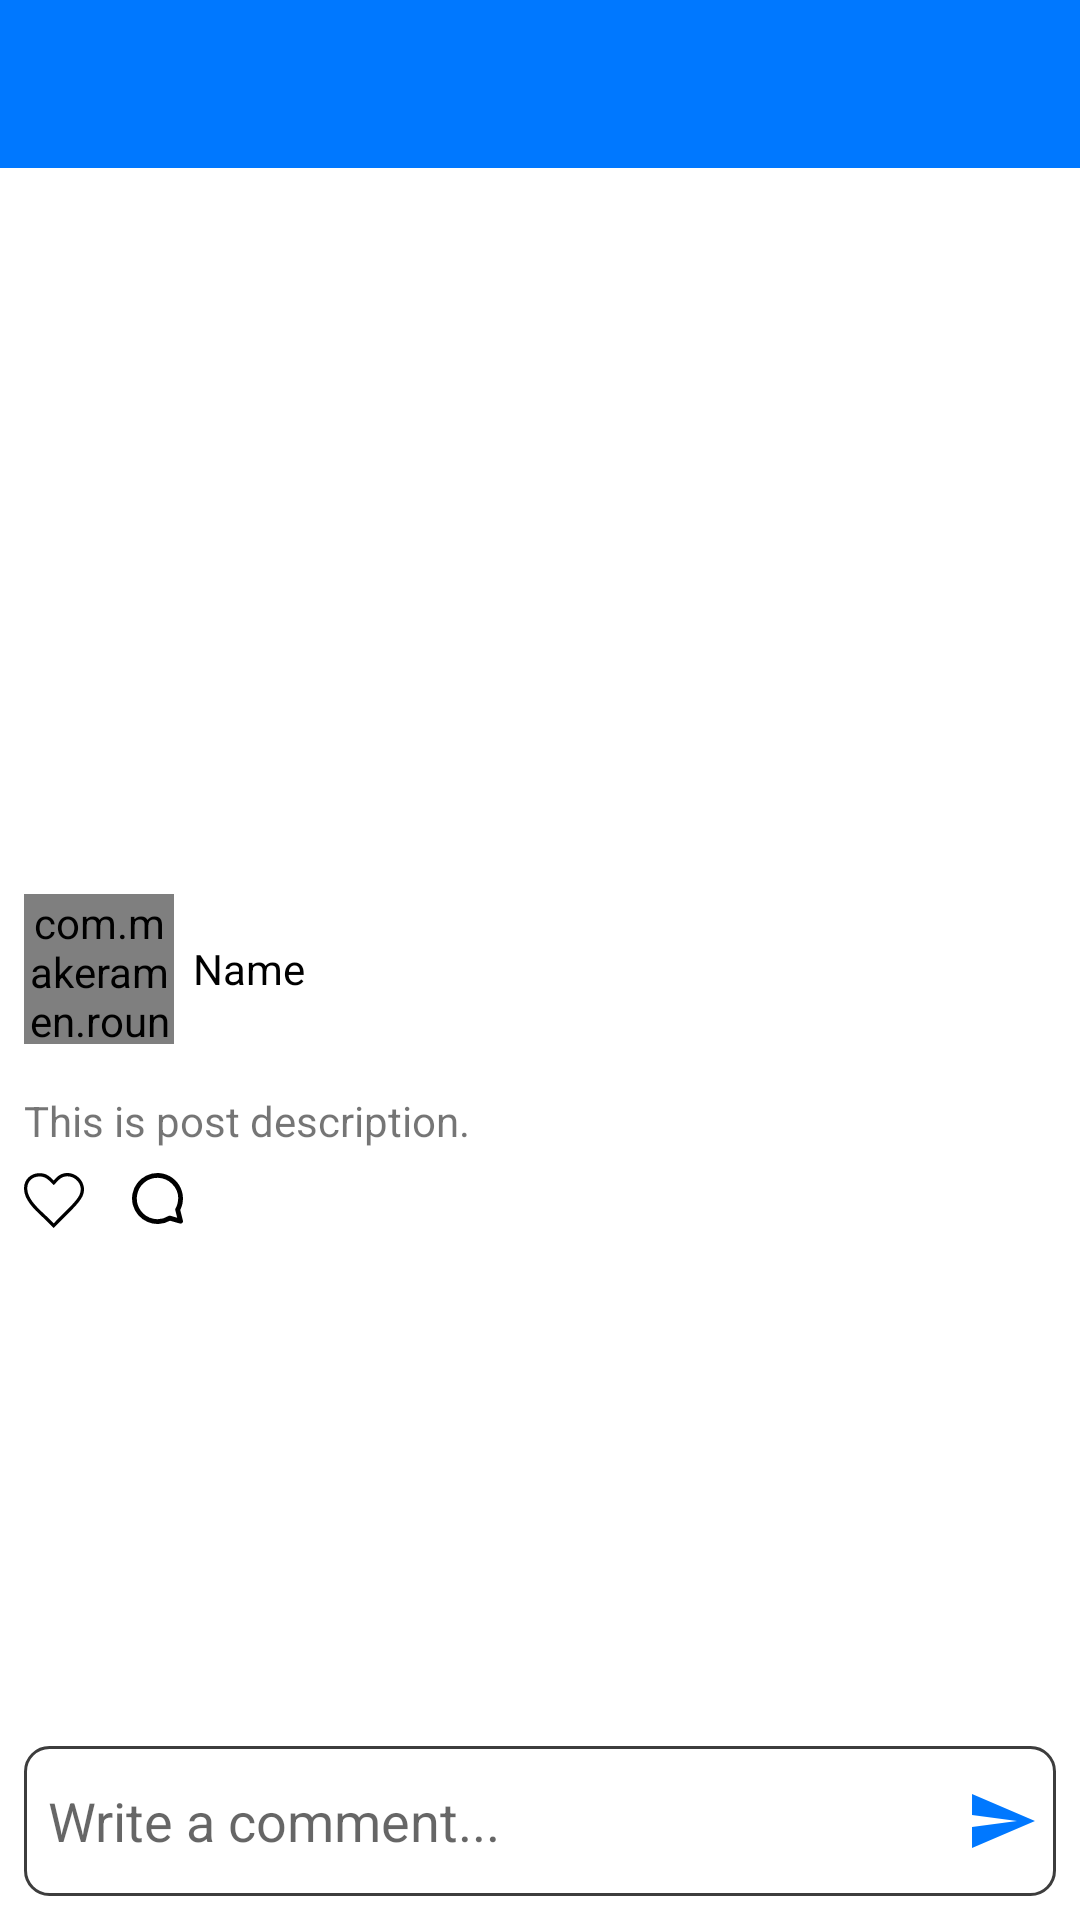

Produce the Android XML layout that renders to this screen, including the resource entries it uses.
<!-- AndroidManifest.xml: application theme Theme.SocialApp -->
<!-- res/layout/activity_comment.xml -->
<?xml version="1.0" encoding="utf-8"?>
<LinearLayout xmlns:android="http://schemas.android.com/apk/res/android"
    xmlns:app="http://schemas.android.com/apk/res-auto"
    xmlns:tools="http://schemas.android.com/tools"
    android:layout_width="match_parent"
    android:layout_height="match_parent"
    android:orientation="vertical"
    tools:context=".activities.CommentActivity">

    <androidx.appcompat.widget.Toolbar
        android:id="@+id/toolbar"
        android:layout_width="match_parent"
        android:layout_height="wrap_content"
        android:background="@color/appBlue">

    </androidx.appcompat.widget.Toolbar>

    <ScrollView
        android:layout_width="match_parent"
        android:layout_height="wrap_content"
        android:layout_weight="1">


        <LinearLayout
            android:layout_width="match_parent"
            android:layout_height="match_parent"
            android:orientation="vertical">

            <RelativeLayout
                android:layout_width="match_parent"
                android:layout_height="wrap_content">

                <ImageView
                    android:id="@+id/postImage"
                    android:layout_width="match_parent"
                    android:layout_height="@dimen/dimen_300"
                    android:scaleType="centerCrop"
                    android:src="@drawable/placeholder">

                </ImageView>

                <RelativeLayout
                    android:layout_width="wrap_content"
                    android:layout_height="wrap_content"
                    android:layout_alignBottom="@+id/postImage"
                    android:layout_margin="@dimen/dimen_8"
                    android:orientation="horizontal">


                    <TextView
                        android:id="@+id/name"
                        android:layout_width="wrap_content"
                        android:layout_height="wrap_content"
                        android:layout_gravity="center"
                        android:layout_marginLeft="-8dp"
                        android:layout_toRightOf="@+id/profileImage"
                        android:layout_centerVertical="true"
                        android:background="@drawable/shape_right_round_bg"
                        android:paddingHorizontal="@dimen/dimen_14"
                        android:paddingVertical="@dimen/dimen_4"
                        android:text="Name"
                        android:textColor="@color/black">

                    </TextView>
                    <com.makeramen.roundedimageview.RoundedImageView xmlns:app="http://schemas.android.com/apk/res-auto"
                        android:id="@+id/profileImage"
                        android:layout_width="@dimen/dimen_50"
                        android:layout_height="@dimen/dimen_50"
                        android:scaleType="centerCrop"
                        android:src="@drawable/placeholder"
                        app:riv_border_color="@color/white"
                        app:riv_border_width="2dip"
                        app:riv_corner_radius="30dip"
                        app:riv_mutate_background="true"
                        app:riv_oval="true">

                    </com.makeramen.roundedimageview.RoundedImageView>

                </RelativeLayout>
            </RelativeLayout>

            <TextView
                android:id="@+id/postDescription"
                android:layout_width="match_parent"
                android:layout_height="wrap_content"
                android:layout_marginHorizontal="@dimen/dimen_8"
                android:layout_marginVertical="@dimen/dimen_8"
                android:text="This is post description."></TextView>

            <LinearLayout
                android:layout_width="wrap_content"
                android:layout_height="wrap_content"
                android:layout_marginStart="@dimen/dimen_8">

                <TextView
                    android:id="@+id/like"
                    android:layout_width="wrap_content"
                    android:layout_height="wrap_content"
                    android:drawableLeft="@drawable/ic_favorite"
                    android:text=""
                    android:textSize="@dimen/text_size_12">

                </TextView>

                <TextView
                    android:id="@+id/comment"
                    android:layout_width="wrap_content"
                    android:layout_height="wrap_content"
                    android:layout_alignRight="@id/like"
                    android:layout_marginStart="@dimen/dimen_16"
                    android:drawableLeft="@drawable/ic_comment"
                    android:text=""
                    android:textSize="@dimen/text_size_12">

                </TextView>


            </LinearLayout>

            <androidx.recyclerview.widget.RecyclerView
                android:id="@+id/commentRecyclerView"
                android:layout_width="match_parent"
                android:layout_height="match_parent"
                android:layout_marginHorizontal="@dimen/dimen_6"
                android:layout_marginVertical="@dimen/dimen_8">

            </androidx.recyclerview.widget.RecyclerView>


        </LinearLayout>
    </ScrollView>

    <LinearLayout
        android:layout_width="match_parent"
        android:layout_height="@dimen/dimen_50"
        android:layout_alignParentBottom="true"
        android:layout_gravity="bottom"
        android:layout_margin="@dimen/dimen_8"
        android:background="@drawable/shape_comment_et_bg"
        android:gravity="bottom">

        <EditText
            android:id="@+id/commentET"
            android:layout_width="match_parent"
            android:layout_height="match_parent"
            android:layout_marginRight="@dimen/dimen_6"
            android:layout_weight="1"
            android:background="@android:color/transparent"
            android:hint="Write a comment..."
            android:padding="@dimen/dimen_8">

        </EditText>

        <ImageView
            android:id="@+id/postCommentBT"
            android:layout_width="wrap_content"
            android:layout_height="wrap_content"
            android:layout_gravity="center"

            android:layout_marginHorizontal="@dimen/dimen_6"
            android:src="@drawable/ic_baseline_send_24">

        </ImageView>


    </LinearLayout>
</LinearLayout>
<!-- resources referenced by this layout -->
<resources>
  <color name="appBlue">#0078ff</color>
  <color name="black">#FF000000</color>
  <color name="white">#FFFFFFFF</color>
  <dimen name="dimen_14">14.0dip</dimen>
  <dimen name="dimen_16">16.0dip</dimen>
  <dimen name="dimen_300">300.0dip</dimen>
  <dimen name="dimen_4">4.0dip</dimen>
  <dimen name="dimen_50">50.0dip</dimen>
  <dimen name="dimen_6">6.0dip</dimen>
  <dimen name="dimen_8">8dp</dimen>
  <dimen name="text_size_12">12sp</dimen>
  <!-- drawable ic_baseline_send_24 (drawable) -->
  <vector android:autoMirrored="true" android:height="24dp"
      android:tint="#0078FF" android:viewportHeight="24"
      android:viewportWidth="24" android:width="24dp" xmlns:android="http://schemas.android.com/apk/res/android">
      <path android:fillColor="@android:color/white" android:pathData="M2.01,21L23,12 2.01,3 2,10l15,2 -15,2z"/>
  </vector>
  <!-- drawable ic_comment (drawable) -->
  <vector xmlns:android="http://schemas.android.com/apk/res/android"
      android:width="17dp"
      android:height="17dp"
      android:viewportWidth="122.97"
      android:viewportHeight="122.88">
      <path
          android:fillColor="#FF000000"
          android:pathData="M61.44,0a61.46,61.46 0,0 1,54.91 89l6.44,25.74a5.83,5.83 0,0 1,-7.25 7L91.62,115A61.43,61.43 0,1 1,61.44 0ZM96.63,26.25a49.78,49.78 0,1 0,-9 77.52A5.83,5.83 0,0 1,92.4 103L109,107.77l-4.5,-18a5.86,5.86 0,0 1,0.51 -4.34,49.06 49.06,0 0,0 4.62,-11.58 50,50 0,0 0,-13 -47.62Z" />
  </vector>
  <!-- drawable shape_comment_et_bg (drawable) -->
  <?xml version="1.0" encoding="utf-8"?>
  <shape xmlns:android="http://schemas.android.com/apk/res/android">
  
      <corners android:radius="@dimen/dimen_8"/>
      <solid android:color="@android:color/white"/>
      <stroke android:width="1dp" android:color="#3D3D3D"/>
  
  </shape>
  <!-- drawable shape_right_round_bg (drawable) -->
  <?xml version="1.0" encoding="utf-8"?>
  <shape xmlns:android="http://schemas.android.com/apk/res/android">
  
      <solid android:color="@color/white"/>
      <corners android:topRightRadius="@dimen/dimen_16" android:bottomRightRadius="@dimen/dimen_16">
  
      </corners>
  
  </shape>
  <style name="Theme.SocialApp" parent="Theme.MaterialComponents.DayNight.DarkActionBar">
          
          <item name="colorPrimary">@color/appBlue</item>
          <item name="colorPrimaryVariant">@color/appBlue</item>
          <item name="colorOnPrimary">@color/white</item>
          
          <item name="colorSecondary">@color/appBlue</item>
          <item name="colorSecondaryVariant">@color/appBlue</item>
          <item name="colorOnSecondary">@color/black</item>
          
          <item name="android:statusBarColor" tools:targetApi="l">?attr/colorPrimaryVariant</item>
          
      </style>
</resources>
